10-way image classification set "data" from GitHub (AaahAahAha/Projects); label vocabulary: fist, next gesture, none, one finger, palm, prev, swing gesture, three fingers, thumbs up, two fingers.

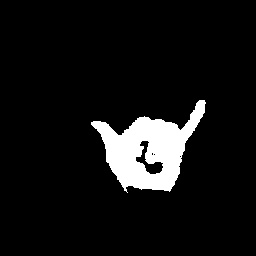
Label: swing gesture

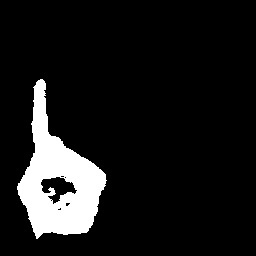
Label: one finger

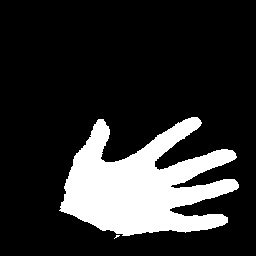
Label: palm

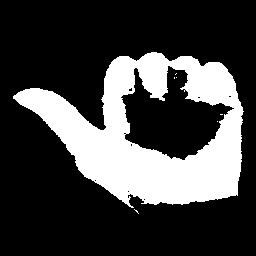
Label: prev

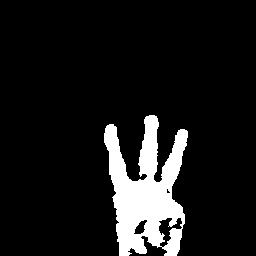
Label: three fingers

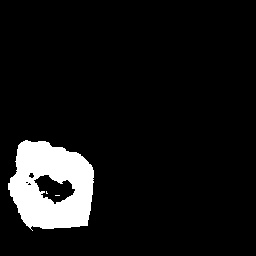
Label: fist
